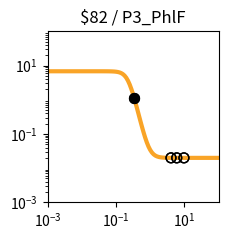

This figure's Python source: (Note: this script raises an exception after producing the figure.)
import matplotlib.pyplot as plt
import matplotlib.ticker as ticker
import numpy as np

fig, ax = plt.subplots(figsize=(2.5,2.5))

plt.xlim(1.000000e-03, 1.000000e+02)
plt.ylim(1.000000e-03, 1.000000e+02)

x = np.array([1.000000e-03,1.122018e-03,1.258925e-03,1.412538e-03,1.584893e-03,1.778279e-03,1.995262e-03,2.238721e-03,2.511886e-03,2.818383e-03,3.162278e-03,3.548134e-03,3.981072e-03,4.466836e-03,5.011872e-03,5.623413e-03,6.309573e-03,7.079458e-03,7.943282e-03,8.912509e-03,1.000000e-02,1.122018e-02,1.258925e-02,1.412538e-02,1.584893e-02,1.778279e-02,1.995262e-02,2.238721e-02,2.511886e-02,2.818383e-02,3.162278e-02,3.548134e-02,3.981072e-02,4.466836e-02,5.011872e-02,5.623413e-02,6.309573e-02,7.079458e-02,7.943282e-02,8.912509e-02,1.000000e-01,1.122018e-01,1.258925e-01,1.412538e-01,1.584893e-01,1.778279e-01,1.995262e-01,2.238721e-01,2.511886e-01,2.818383e-01,3.162278e-01,3.548134e-01,3.981072e-01,4.466836e-01,5.011872e-01,5.623413e-01,6.309573e-01,7.079458e-01,7.943282e-01,8.912509e-01,1.000000e+00,1.122018e+00,1.258925e+00,1.412538e+00,1.584893e+00,1.778279e+00,1.995262e+00,2.238721e+00,2.511886e+00,2.818383e+00,3.162278e+00,3.548134e+00,3.981072e+00,4.466836e+00,5.011872e+00,5.623413e+00,6.309573e+00,7.079458e+00,7.943282e+00,8.912509e+00,1.000000e+01,1.122018e+01,1.258925e+01,1.412538e+01,1.584893e+01,1.778279e+01,1.995262e+01,2.238721e+01,2.511886e+01,2.818383e+01,3.162278e+01,3.548134e+01,3.981072e+01,4.466836e+01,5.011872e+01,5.623413e+01,6.309573e+01,7.079458e+01,7.943282e+01,8.912509e+01,1.000000e+02,])
y = np.array([6.800000e+00,6.800000e+00,6.800000e+00,6.800000e+00,6.800000e+00,6.800000e+00,6.800000e+00,6.800000e+00,6.800000e+00,6.800000e+00,6.800000e+00,6.800000e+00,6.800000e+00,6.800000e+00,6.799999e+00,6.799999e+00,6.799998e+00,6.799997e+00,6.799995e+00,6.799992e+00,6.799987e+00,6.799979e+00,6.799966e+00,6.799945e+00,6.799910e+00,6.799855e+00,6.799765e+00,6.799618e+00,6.799381e+00,6.798996e+00,6.798371e+00,6.797359e+00,6.795717e+00,6.793057e+00,6.788747e+00,6.781769e+00,6.770483e+00,6.752258e+00,6.722909e+00,6.675850e+00,6.600919e+00,6.482918e+00,6.300285e+00,6.025072e+00,5.626608e+00,5.081876e+00,4.392834e+00,3.602038e+00,2.789704e+00,2.044942e+00,1.430031e+00,9.647490e-01,6.354056e-01,4.131375e-01,2.679183e-01,1.750387e-01,1.164417e-01,7.979153e-02,5.699223e-02,4.285704e-02,3.411178e-02,2.870820e-02,2.537208e-02,2.331340e-02,2.204341e-02,2.126010e-02,2.077703e-02,2.047913e-02,2.029544e-02,2.018217e-02,2.011233e-02,2.006926e-02,2.004271e-02,2.002633e-02,2.001624e-02,2.001001e-02,2.000617e-02,2.000381e-02,2.000235e-02,2.000145e-02,2.000089e-02,2.000055e-02,2.000034e-02,2.000021e-02,2.000013e-02,2.000008e-02,2.000005e-02,2.000003e-02,2.000002e-02,2.000001e-02,2.000001e-02,2.000000e-02,2.000000e-02,2.000000e-02,2.000000e-02,2.000000e-02,2.000000e-02,2.000000e-02,2.000000e-02,2.000000e-02,2.000000e-02,])
c = "#f9a427"

hi_x = np.array([3.370883e-01,3.370883e-01,])
hi_y = np.array([1.153699e+00,1.153699e+00,])
lo_x = np.array([9.680160e+00,9.680160e+00,5.962656e+00,5.962656e+00,4.054592e+00,4.054592e+00,])
lo_y = np.array([2.000102e-02,2.000102e-02,2.000783e-02,2.000783e-02,2.003955e-02,2.003955e-02,])

plt.loglog(x,y,lw=3,color=c)
plt.scatter(hi_x,hi_y,marker='o',s=50,color='black',zorder=10)
plt.scatter(lo_x,lo_y,marker='o',s=50,edgecolors='black',color='none',zorder=10)

plt.title("$82 / P3_PhlF")

ax.xaxis.set_major_locator(ticker.LogLocator(numticks=3))
ax.yaxis.set_major_locator(ticker.LogLocator(numticks=3))

ax.set_aspect('equal')
plt.tight_layout()

plt.savefig("/workspace/experiments/hlm/parity3/response_plot_$82_P3_PhlF.png", bbox_inches='tight')
